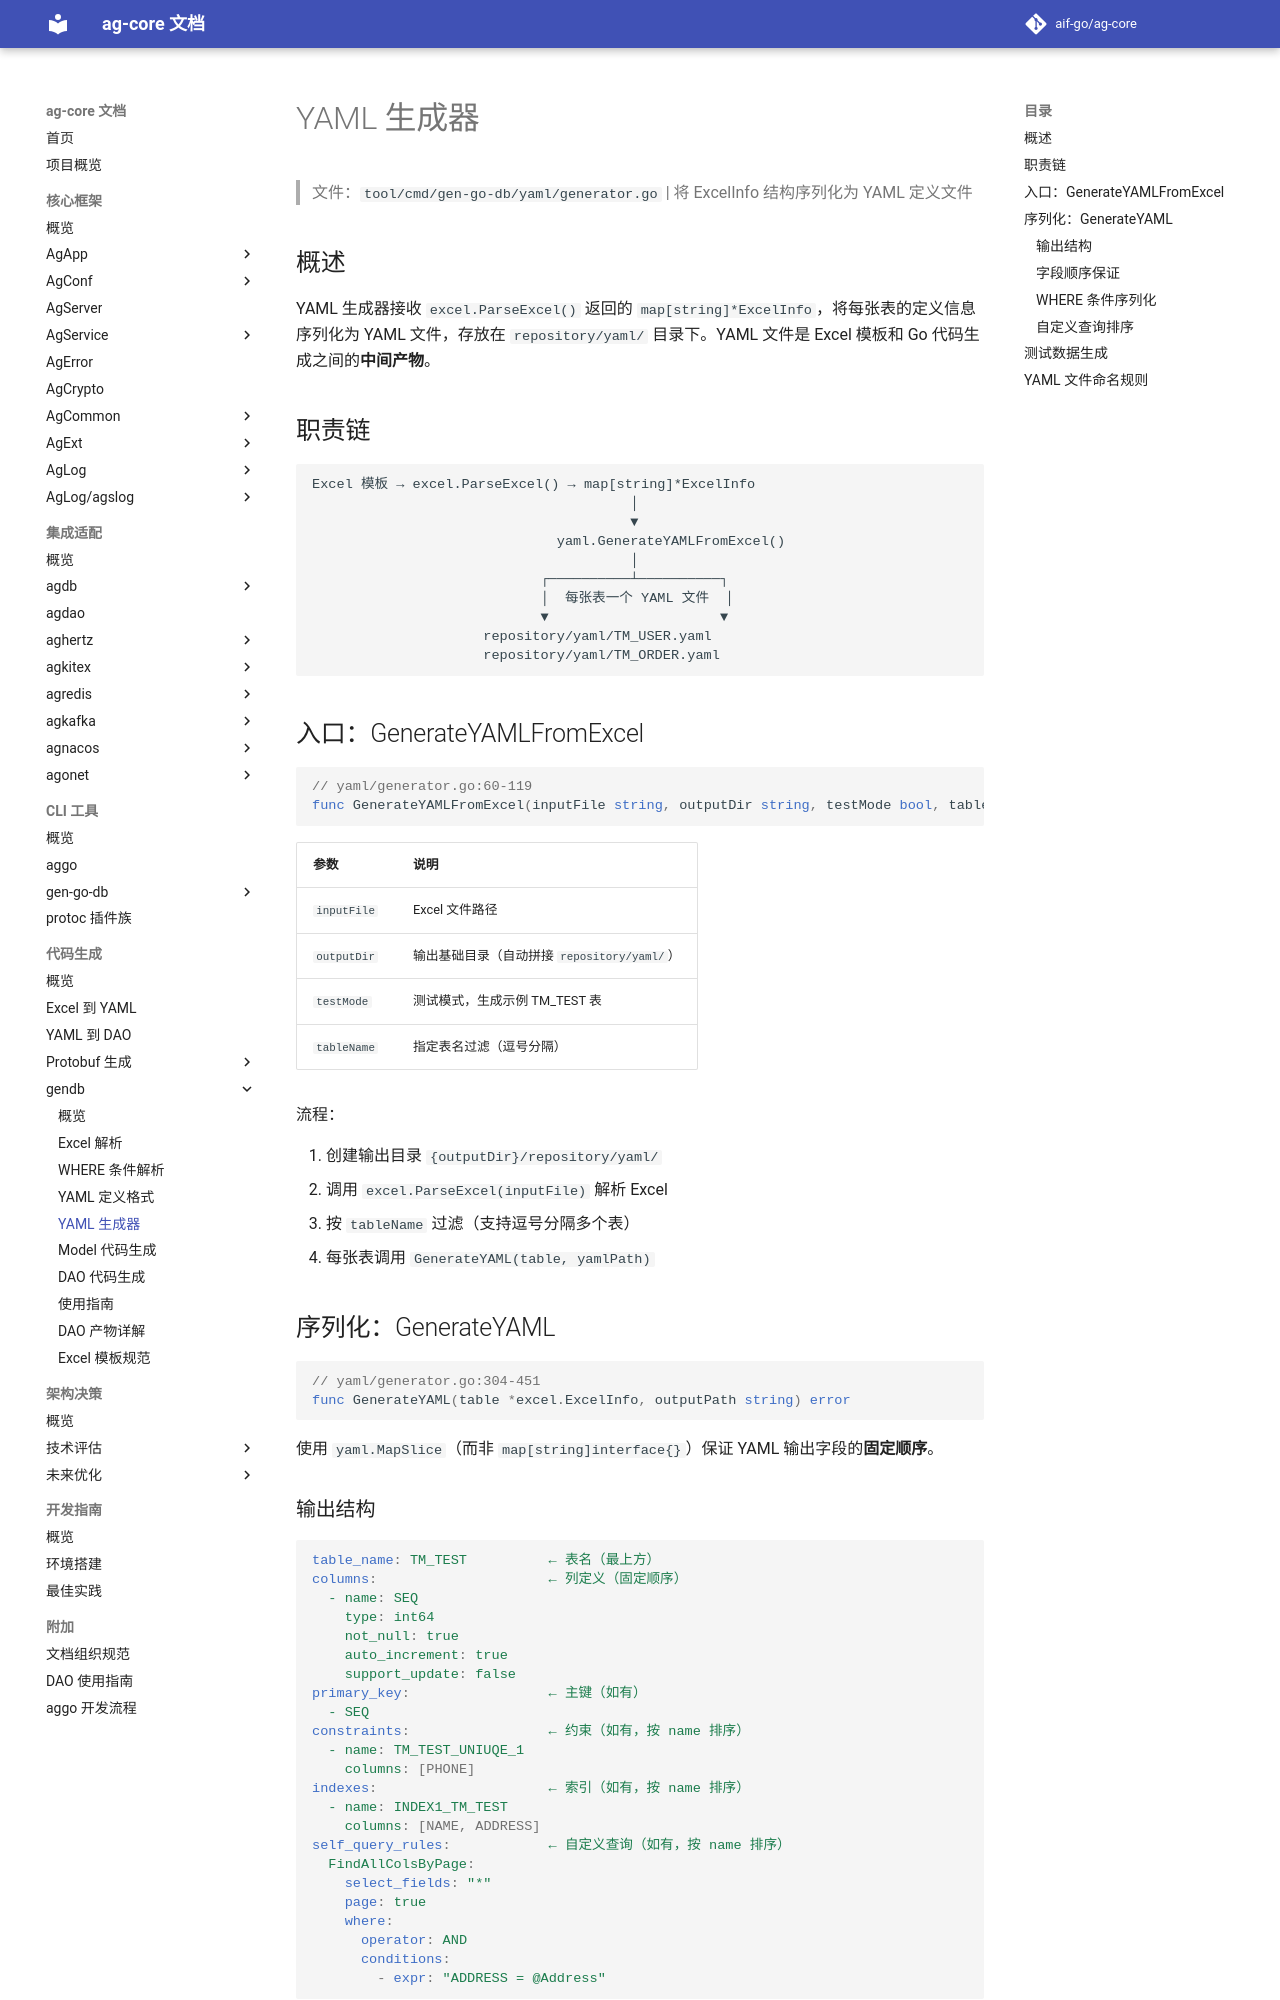

repository: aif-go/ag-core-docs · page: 代码生成/gendb/03-YAML生成器/index.html · generator: mkdocs

---
tags:
  - ag-core
  - codegen
  - gendb
  - yaml
  - architecture
---

# YAML 生成器

> 文件：`tool/cmd/gen-go-db/yaml/generator.go` | 将 ExcelInfo 结构序列化为 YAML 定义文件

## 概述

YAML 生成器接收 `excel.ParseExcel()` 返回的 `map[string]*ExcelInfo`，将每张表的定义信息序列化为 YAML 文件，存放在 `repository/yaml/` 目录下。YAML 文件是 Excel 模板和 Go 代码生成之间的**中间产物**。

## 职责链

```
Excel 模板 → excel.ParseExcel() → map[string]*ExcelInfo
                                       │
                                       ▼
                              yaml.GenerateYAMLFromExcel()
                                       │
                            ┌──────────┴──────────┐
                            │  每张表一个 YAML 文件  │
                            ▼                     ▼
                     repository/yaml/TM_USER.yaml
                     repository/yaml/TM_ORDER.yaml
```

## 入口：GenerateYAMLFromExcel

```go
// yaml/generator.go:60-119
func GenerateYAMLFromExcel(inputFile string, outputDir string, testMode bool, tableName string) error
```

| 参数 | 说明 |
|------|------|
| `inputFile` | Excel 文件路径 |
| `outputDir` | 输出基础目录（自动拼接 `repository/yaml/`） |
| `testMode` | 测试模式，生成示例 TM_TEST 表 |
| `tableName` | 指定表名过滤（逗号分隔） |

流程：

1. 创建输出目录 `{outputDir}/repository/yaml/`
2. 调用 `excel.ParseExcel(inputFile)` 解析 Excel
3. 按 `tableName` 过滤（支持逗号分隔多个表）
4. 每张表调用 `GenerateYAML(table, yamlPath)`

## 序列化：GenerateYAML

```go
// yaml/generator.go:304-451
func GenerateYAML(table *excel.ExcelInfo, outputPath string) error
```

使用 `yaml.MapSlice`（而非 `map[string]interface{}`）保证 YAML 输出字段的**固定顺序**。

### 输出结构

```yaml
table_name: TM_TEST          ← 表名（最上方）
columns:                     ← 列定义（固定顺序）
  - name: SEQ
    type: int64
    not_null: true
    auto_increment: true
    support_update: false
primary_key:                 ← 主键（如有）
  - SEQ
constraints:                 ← 约束（如有，按 name 排序）
  - name: TM_TEST_UNIUQE_1
    columns: [PHONE]
indexes:                     ← 索引（如有，按 name 排序）
  - name: INDEX1_TM_TEST
    columns: [NAME, ADDRESS]
self_query_rules:            ← 自定义查询（如有，按 name 排序）
  FindAllColsByPage:
    select_fields: "*"
    page: true
    where:
      operator: AND
      conditions:
        - expr: "ADDRESS = @Address"
```
